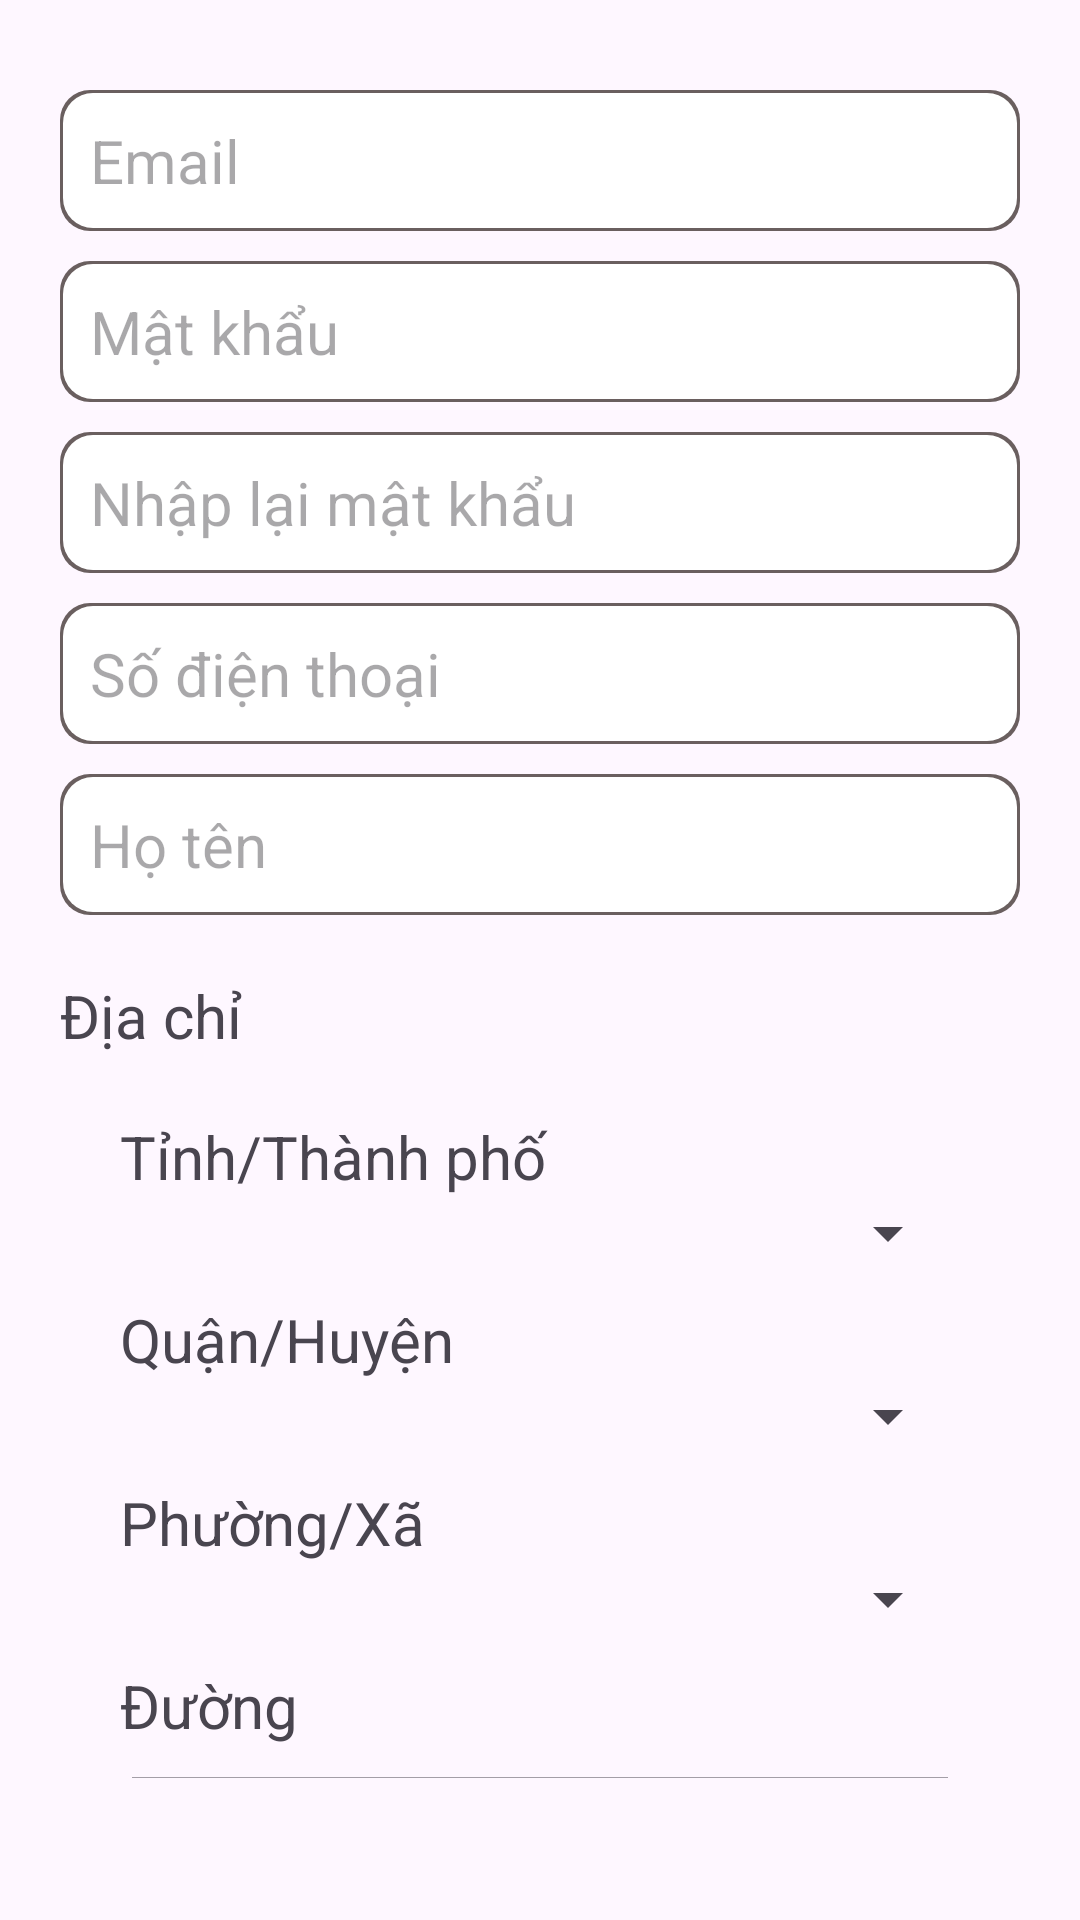

This screen was rendered from an Android layout file. Write that file and the resources it references.
<!-- AndroidManifest.xml: application theme Theme.ClothingStoreApp -->
<!-- res/layout/fragment_register.xml -->
<?xml version="1.0" encoding="utf-8"?>
<FrameLayout xmlns:android="http://schemas.android.com/apk/res/android"
    xmlns:app="http://schemas.android.com/apk/res-auto"
    xmlns:tools="http://schemas.android.com/tools"
    android:layout_width="match_parent"
    android:layout_height="match_parent"
    tools:context=".fragment.fragmentOfAuthenticationActivity.RegisterFragment">

    

    <LinearLayout
        android:layout_width="match_parent"
        android:layout_height="match_parent"
        android:orientation="vertical"
        android:padding="20dp">

        <LinearLayout
            android:layout_width="match_parent"
            android:layout_height="wrap_content"
            android:orientation="vertical"
            android:paddingTop="10dp">

            <TextView
                android:id="@+id/errorTextView"
                android:layout_width="wrap_content"
                android:layout_height="wrap_content"
                android:layout_gravity="center"
                android:paddingBottom="10dp"
                android:text="Vui lòng nhập đủ thông tin"
                android:textColor="@color/red"
                android:textSize="18dp"
                android:visibility="gone" />

            <EditText
                android:id="@+id/emailEditText"
                android:layout_marginBottom="10dp"
                android:layout_width="match_parent"
                android:layout_height="wrap_content"
                android:background="@drawable/white_radius_15"
                android:hint="Email"
                android:inputType="textEmailAddress"
                android:padding="10dp"
                android:textSize="20dp" />

            <EditText
                android:id="@+id/passwordEditText"
                android:layout_marginBottom="10dp"
                android:layout_width="match_parent"
                android:layout_height="wrap_content"
                android:background="@drawable/white_radius_15"
                android:hint="Mật khẩu"
                android:inputType="textPassword"
                android:padding="10dp"
                android:textSize="20dp" />

            <EditText
                android:id="@+id/retypePasswordEditText"
                android:layout_marginBottom="10dp"
                android:layout_width="match_parent"
                android:layout_height="wrap_content"
                android:background="@drawable/white_radius_15"
                android:hint="Nhập lại mật khẩu"
                android:inputType="textPassword"
                android:padding="10dp"
                android:textSize="20dp" />

            <EditText
                android:id="@+id/phoneEditText"
                android:layout_marginBottom="10dp"
                android:layout_width="match_parent"
                android:layout_height="wrap_content"
                android:background="@drawable/white_radius_15"
                android:hint="Số điện thoại"
                android:inputType="phone"
                android:padding="10dp"
                android:textSize="20dp" />

            <EditText
                android:id="@+id/nameEditText"
                android:layout_width="match_parent"
                android:layout_height="wrap_content"
                android:background="@drawable/white_radius_15"
                android:hint="Họ tên"
                android:padding="10dp"
                android:textSize="20dp" />

            <TextView
                android:id="@+id/titleAddressLayout"
                android:layout_width="match_parent"
                android:layout_height="wrap_content"
                android:text="Địa chỉ"
                android:layout_marginTop="20dp"
                android:textSize="20dp" />
        </LinearLayout>

        <LinearLayout
            android:layout_width="match_parent"
            android:layout_height="wrap_content"
            android:orientation="vertical"
            android:padding="20dp"
            >

            <TextView
                android:id="@+id/textView"
                android:layout_width="match_parent"
                android:layout_height="wrap_content"
                android:text="Tỉnh/Thành phố"
                android:textSize="20dp" />

            <Spinner
                android:id="@+id/spinner_province"
                android:layout_width="match_parent"
                android:layout_height="wrap_content"
                android:layout_marginBottom="10dp"
                android:textSize="20dp" />

            <TextView
                android:id="@+id/textView3"
                android:layout_width="match_parent"
                android:layout_height="wrap_content"
                android:text="Quận/Huyện"
                android:textSize="20dp" />

            <Spinner
                android:id="@+id/spinner_district"
                android:layout_width="match_parent"
                android:layout_height="wrap_content"
                android:layout_marginBottom="10dp"
                android:textSize="20dp" />

            <TextView
                android:id="@+id/textView4"
                android:layout_width="match_parent"
                android:layout_height="wrap_content"
                android:text="Phường/Xã"
                android:textSize="20dp" />

            <Spinner
                android:id="@+id/spinner_village"
                android:layout_width="match_parent"
                android:layout_height="wrap_content"
                android:layout_marginBottom="10dp"
                android:textSize="20dp" />

            <TextView
                android:id="@+id/textView5"
                android:layout_width="match_parent"
                android:layout_height="wrap_content"
                android:text="Đường"
                android:textSize="20dp" />


            <EditText
                android:id="@+id/editTextStreet"
                android:layout_width="match_parent"
                android:layout_height="wrap_content"
                android:ems="10"
                android:inputType="text"
                android:text="" />

        </LinearLayout>
        <LinearLayout
            android:layout_width="match_parent"
            android:layout_height="wrap_content"
            android:orientation="horizontal"
            android:layout_marginTop="10dp">

            <View
                android:layout_width="0dp"
                android:layout_height="0dp"
                android:layout_weight="1" />

            <androidx.appcompat.widget.AppCompatButton
                android:id="@+id/registerBtn"
                android:layout_width="wrap_content"
                android:layout_height="wrap_content"
                android:text="Đăng kí"
                android:padding="20dp"
                android:textSize="16dp"
                />
        </LinearLayout>
    </LinearLayout>

</FrameLayout>
<!-- resources referenced by this layout -->
<resources>
  <color name="red">#FA1100</color>
  <!-- drawable white_radius_15 (drawable) -->
  <?xml version="1.0" encoding="utf-8"?>
  <layer-list xmlns:android="http://schemas.android.com/apk/res/android">
      <item>
          <shape android:shape="rectangle">
              <solid android:color="#6A5F5F" />
              <corners
                  android:bottomRightRadius="10dp"
                  android:bottomLeftRadius="10dp"
                  android:topLeftRadius="10dp"
                  android:topRightRadius="10dp" />
          </shape>
      </item>
      <item android:left="1dp" android:right="1dp" android:top="1dp" android:bottom="1dp">
          <shape android:shape="rectangle">
              <solid android:color="#FFFFFF" />
              <corners
                  android:bottomRightRadius="10dp"
                  android:bottomLeftRadius="10dp"
                  android:topLeftRadius="10dp"
                  android:topRightRadius="10dp" />
          </shape>
      </item>
  </layer-list>
  <style name="Theme.ClothingStoreApp" parent="Base.Theme.ClothingStoreApp" />
  <style name="Base.Theme.ClothingStoreApp" parent="Theme.Material3.Light.NoActionBar">
          
          
          <item name="android:statusBarColor">@color/status_bar_color</item>
      </style>
  <color name="status_bar_color">#FD8638</color>
</resources>
